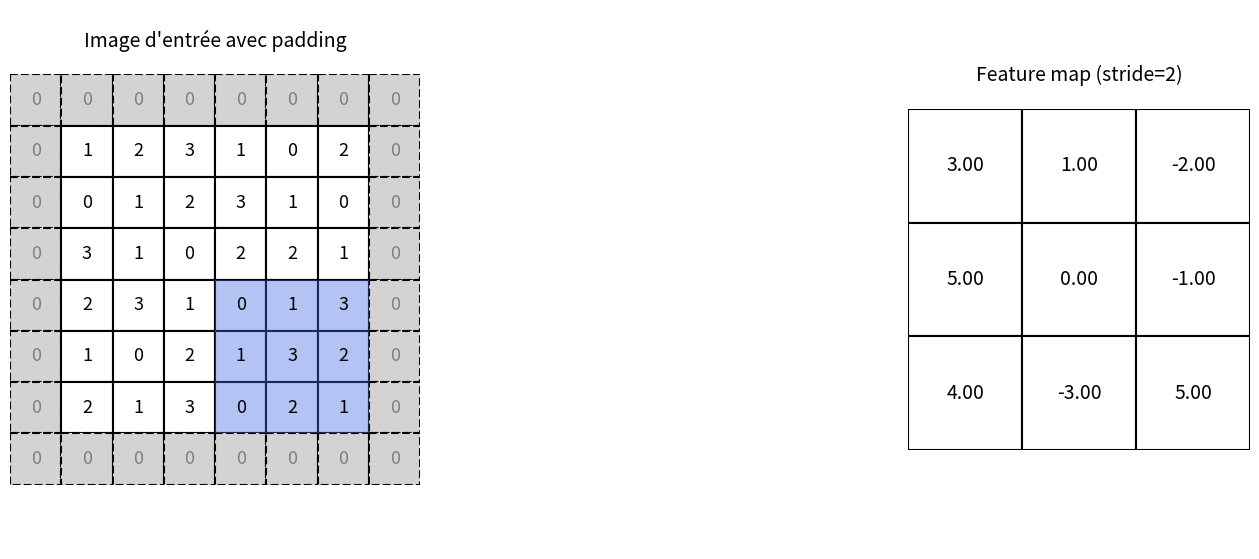

This figure's Python source:
import numpy as np
import matplotlib.pyplot as plt
from matplotlib.animation import FuncAnimation, PillowWriter
from matplotlib.patches import Rectangle

# -----------------------------
# Paramètres
# -----------------------------
stride = 2  # Modifie ici pour voir l'effet du stride
pad = 1     # Padding 0 (ajoute des pixels artificiels autour)
kernel = np.array([
    [-1, 0, 1],
    [-1, 0, 1],
    [-1, 0, 1]
], dtype=float)  # Sobel vertical

image = np.array([
    [1, 2, 3, 1, 0, 2],
    [0, 1, 2, 3, 1, 0],
    [3, 1, 0, 2, 2, 1],
    [2, 3, 1, 0, 1, 3],
    [1, 0, 2, 1, 3, 2],
    [2, 1, 3, 0, 2, 1],
], dtype=float)

H, W = image.shape
kH, kW = kernel.shape

# -----------------------------
# Padding à 0
# -----------------------------
padded_image = np.pad(image, pad, mode='constant', constant_values=np.nan)
pH, pW = padded_image.shape

out_H = (pH - kH) // stride + 1
out_W = (pW - kW) // stride + 1
output = np.full((out_H, out_W), np.nan)

# -----------------------------
# Figure 3 panneaux
# -----------------------------
fig = plt.figure(figsize=(16, 7))
gs = fig.add_gridspec(1, 3, width_ratios=[1.2, 1, 1])
ax_img = fig.add_subplot(gs[0])
ax_calc = fig.add_subplot(gs[1])
ax_out = fig.add_subplot(gs[2])

# --- Image ---
ax_img.set_xlim(0, pW)
ax_img.set_ylim(0, pH)
ax_img.invert_yaxis()
ax_img.set_aspect("equal")
ax_img.axis("off")
ax_img.set_title("Image d'entrée avec padding", fontsize=14, pad=20)

# --- Calcul ---
ax_calc.axis("off")

# --- Sortie ---
ax_out.set_xlim(0, out_W)
ax_out.set_ylim(0, out_H)
ax_out.invert_yaxis()
ax_out.set_aspect("equal")
ax_out.axis("off")
ax_out.set_title(f"Feature map (stride={stride})", fontsize=14, pad=20)

# -----------------------------
# Dessin image
# -----------------------------
for y in range(pH):
    for x in range(pW):
        color = "white" if not np.isnan(padded_image[y, x]) else "lightgrey"
        ls = '-' if not np.isnan(padded_image[y, x]) else '--'
        ax_img.add_patch(Rectangle((x, y), 1, 1, facecolor=color, edgecolor="black", linewidth=1.5, linestyle=ls))
        if not np.isnan(padded_image[y, x]):
            ax_img.text(x + 0.5, y + 0.5, f"{int(padded_image[y, x])}", ha="center", va="center", fontsize=13)
        else:
            ax_img.text(x + 0.5, y + 0.5, "0", ha="center", va="center", fontsize=13, color="grey")

# -----------------------------
# Kernel bleu
# -----------------------------
kernel_cells = []
for _ in range(kH * kW):
    r = Rectangle((0, 0), 1, 1, facecolor="royalblue", alpha=0.4)
    ax_img.add_patch(r)
    kernel_cells.append(r)

# -----------------------------
# Grille sortie
# -----------------------------
out_texts = []
for y in range(out_H):
    for x in range(out_W):
        ax_out.add_patch(Rectangle((x, y), 1, 1, facecolor="white", edgecolor="black", linewidth=1.5))
        t = ax_out.text(x + 0.5, y + 0.5, "·", ha="center", va="center", fontsize=14)
        out_texts.append(t)

# -----------------------------
# Positions (stride)
# -----------------------------
positions = [(y, x) for y in range(0, out_H*stride, stride) for x in range(0, out_W*stride, stride)]

# -----------------------------
# Animation
# -----------------------------
def update(frame):
    y, x = positions[frame]

    # Déplacer le kernel
    idx = 0
    for i in range(kH):
        for j in range(kW):
            kernel_cells[idx].set_xy((x + j, y + i))
            idx += 1

    # Patch courant (NaN → 0)
    patch = padded_image[y:y+kH, x:x+kW].copy()
    patch_calc = np.nan_to_num(patch, nan=0.0)
    value = np.sum(patch_calc * kernel)
    out_y = y // stride
    out_x = x // stride
    output[out_y, out_x] = value

    # Mise à jour sortie
    idx_out = out_y * out_W + out_x
    out_texts[idx_out].set_text(f"{value:.2f}")

    return kernel_cells + out_texts

# -----------------------------
# Création GIF
# -----------------------------
anim = FuncAnimation(fig, update, frames=len(positions), interval=900, repeat=True)
anim.save("conv2d_stride_padding.gif", writer=PillowWriter(fps=1))
plt.close()
